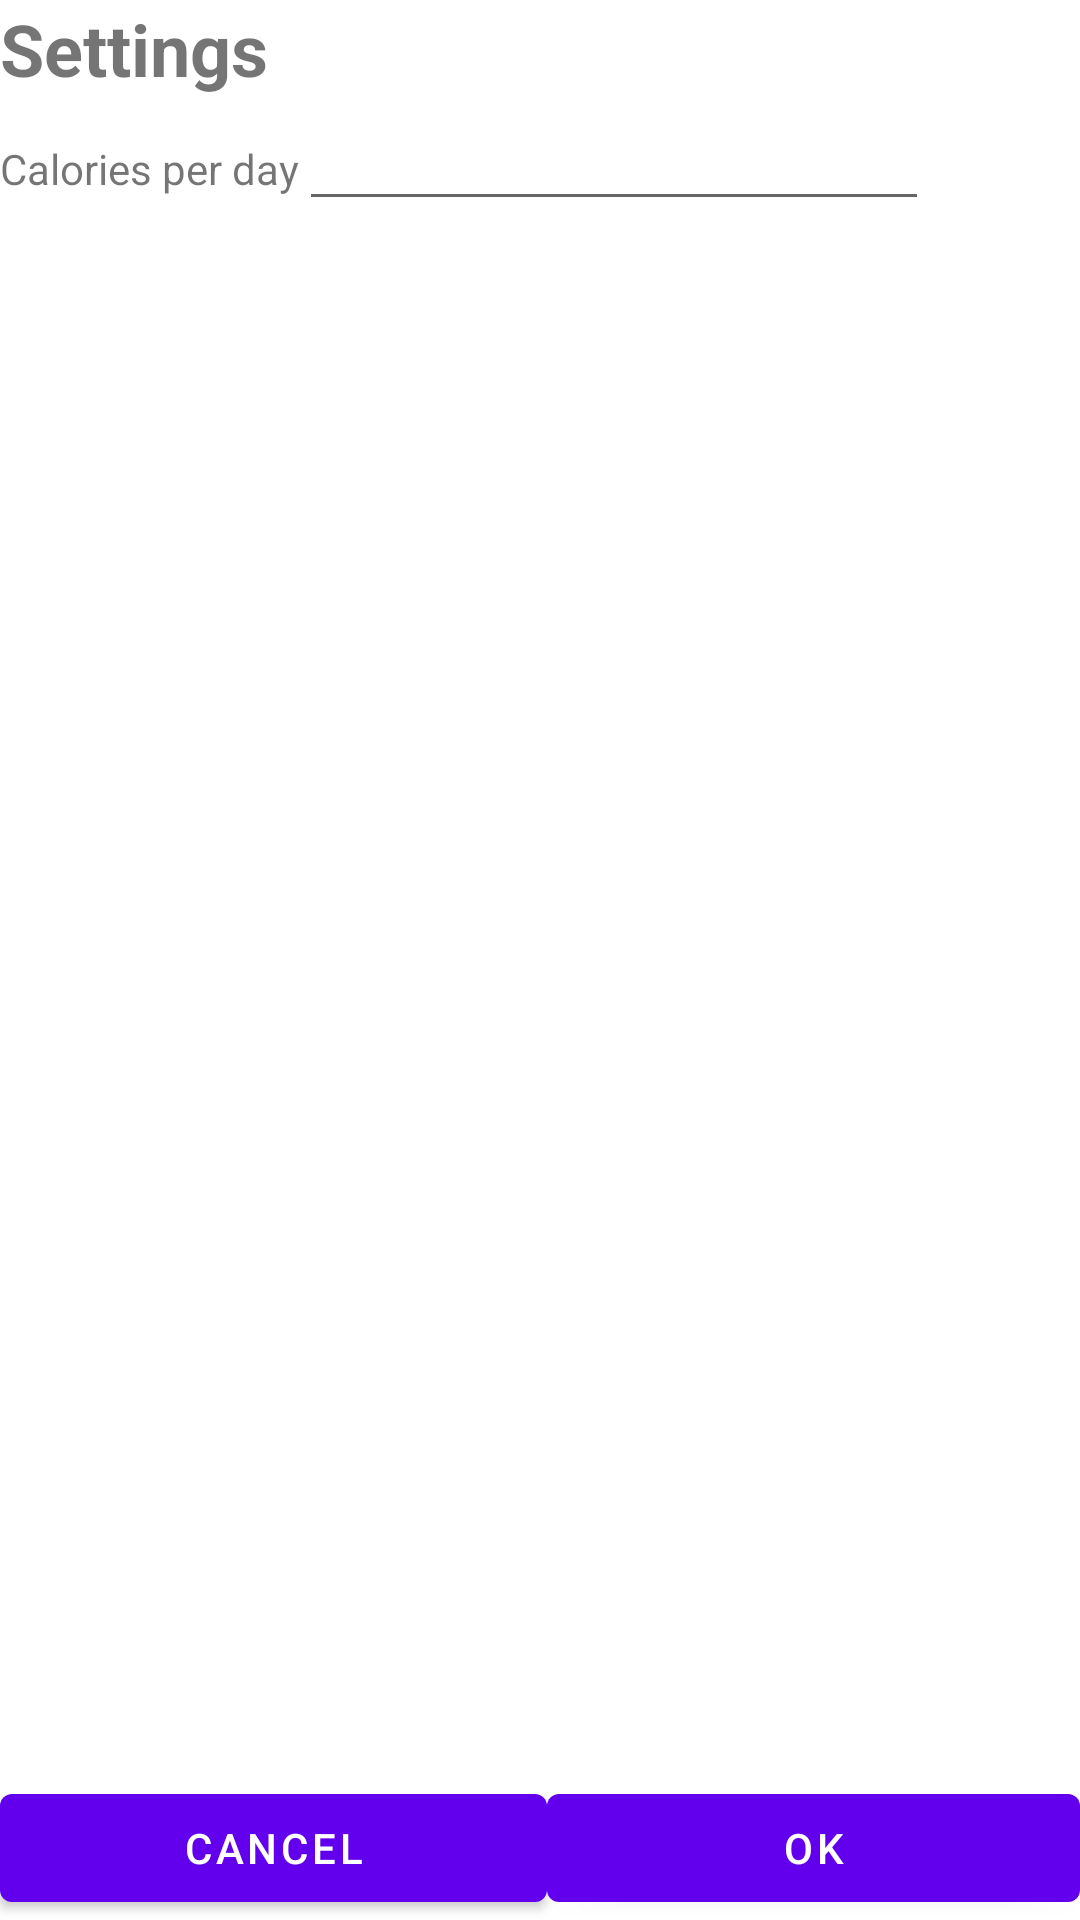

This screen was rendered from an Android layout file. Write that file and the resources it references.
<!-- AndroidManifest.xml: application theme AppTheme -->
<!-- res/layout/activity_settings.xml -->
<?xml version="1.0" encoding="utf-8"?>
<android.support.constraint.ConstraintLayout xmlns:android="http://schemas.android.com/apk/res/android"
    xmlns:app="http://schemas.android.com/apk/res-auto"
    xmlns:tools="http://schemas.android.com/tools"
    android:layout_width="match_parent"
    android:layout_height="match_parent"
    tools:context=".SettingsActivity">

    <TableLayout
        android:layout_width="match_parent"
        android:layout_height="match_parent">

        <TableRow
            android:layout_width="match_parent"
            android:layout_height="match_parent" >

            <ScrollView
                android:layout_width="match_parent"
                android:layout_height="match_parent"
                android:fillViewport="false">

                <LinearLayout
                    android:layout_width="match_parent"
                    android:layout_height="wrap_content"
                    android:orientation="vertical">

                    <TableLayout
                        android:layout_width="match_parent"
                        android:layout_height="match_parent">

                        <TableRow
                            android:layout_width="match_parent"
                            android:layout_height="match_parent"
                            android:layout_weight="1">

                            <TextView
                                android:id="@+id/textView"
                                android:layout_width="wrap_content"
                                android:layout_height="wrap_content"
                                android:text="@string/action_settings"
                                android:textSize="24sp"
                                android:textStyle="bold" />
                        </TableRow>

                        <TableRow
                            android:layout_width="match_parent"
                            android:layout_height="match_parent">

                            <TextView
                                android:id="@+id/textView4"
                                android:layout_width="wrap_content"
                                android:layout_height="wrap_content"
                                android:layout_weight="1"
                                android:text="@string/settings_calories_per_day"
                                android:textAlignment="center" />

                            <EditText
                                android:id="@+id/edit_call_pd"
                                android:layout_width="wrap_content"
                                android:layout_height="wrap_content"
                                android:layout_weight="1"

                                android:ems="10"
                                android:inputType="number" />
                        </TableRow>

                    </TableLayout>
                </LinearLayout>
            </ScrollView>

        </TableRow>

    </TableLayout>

    <LinearLayout
        android:layout_width="match_parent"
        android:layout_height="match_parent"
        android:layout_gravity="bottom|end"
        android:gravity="bottom|end"
        android:orientation="horizontal"
        tools:layout_editor_absoluteX="139dp"
        tools:layout_editor_absoluteY="77dp">

        <Button
            android:id="@+id/btn_cancel"
            android:layout_width="wrap_content"
            android:layout_height="wrap_content"
            android:layout_weight="1"
            android:text="@android:string/cancel" />

        <Button
            android:id="@+id/btn_ok"
            android:layout_width="wrap_content"
            android:layout_height="wrap_content"
            android:layout_weight="1"
            android:text="@android:string/ok" />
    </LinearLayout>

</android.support.constraint.ConstraintLayout>
<!-- resources referenced by this layout -->
<resources>
  <string name="action_settings">Settings</string>
  <string name="settings_calories_per_day">Calories per day</string>
</resources>
